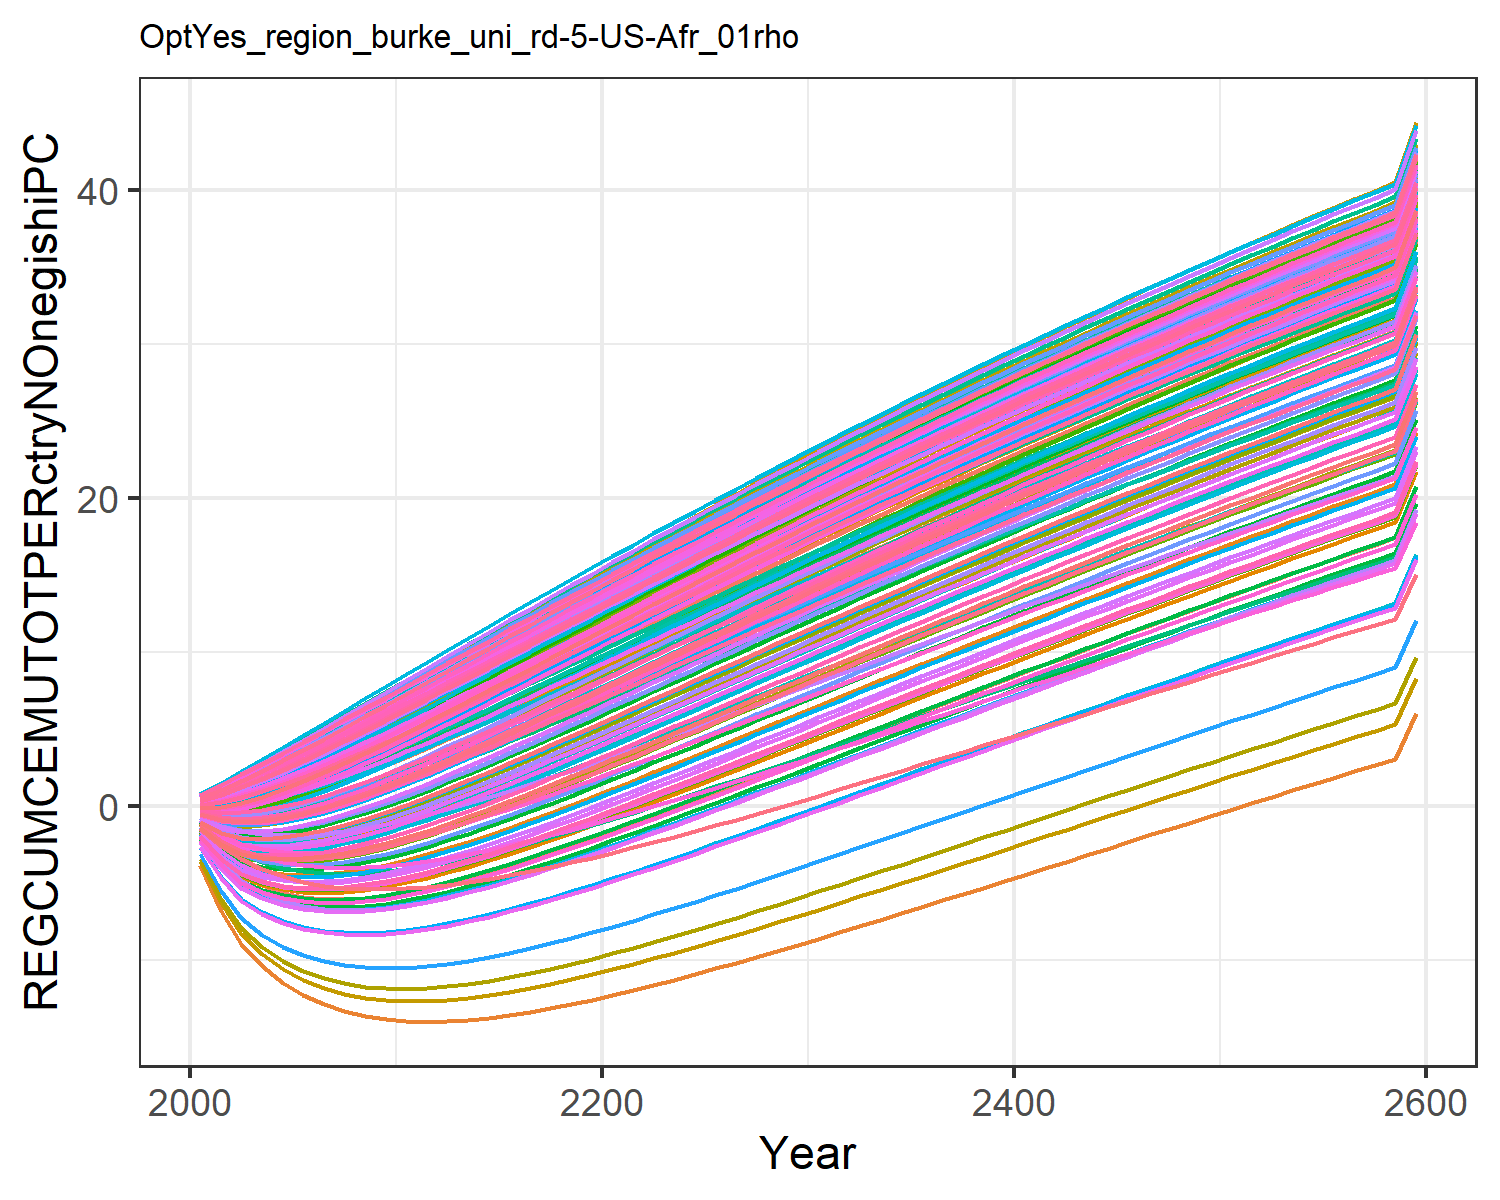

The file beside this chart, header and first rows:
-1.8927983449656178, -0.6237056291404299, -0.04560242856733998, 0.5239057545132222, 0.2936834778693437, -0.20928471559883555, 0.6022118793093816, 0.6234176394646384, 0.10168237958624993, -3.8711406639901638, 0.6063095311513966, -1.7827421327198998, -2.073021025695289, -1.0233953453663824, 0.1793036335423146, 0.4090240248828664, 0.4238419089047091, -0.012768122942178328, 0.13792971749105953, -0.1104840848162949, -0.17869051210934828, 0.18316200428395235, 0.2471950601394507, 0.5465404302448403
-3.409, -0.9459, 0.02771, 1.111, 0.6915, -0.2788, 1.233, 1.268, 0.3042, -6.816, 1.235, -3.042, -3.567, -1.788, 0.45, 0.8993, 0.9305, 0.08973, 0.3727, -0.05229, -0.177, 0.4879, 0.6055, 1.143
-4.461, -1.028, 0.2382, 1.743, 1.168, -0.1878, 1.892, 1.942, 0.6231, -9.019, 1.895, -3.883, -4.597, -2.233, 0.8264, 1.447, 1.499, 0.325, 0.7192, 0.1342, -0.03806, 0.8845, 1.048, 1.804
-5.18, -0.8556, 0.5474, 2.406, 1.7, 0.01913, 2.57, 2.636, 1.025, -10.44, 2.577, -4.282, -5.139, -2.447, 1.278, 2.036, 2.112, 0.6557, 1.146, 0.415, 0.202, 1.348, 1.551, 2.509
-5.649, -0.5665, 0.9321, 3.093, 2.275, 0.3152, 3.263, 3.345, 1.491, -11.49, 3.274, -4.473, -5.45, -2.49, 1.787, 2.656, 2.757, 1.059, 1.633, 0.7676, 0.519, 1.862, 2.099, 3.245
-5.929, -0.2004, 1.377, 3.796, 2.882, 0.6825, 3.966, 4.065, 2.008, -12.29, 3.983, -4.526, -5.607, -2.404, 2.342, 3.299, 3.427, 1.521, 2.168, 1.175, 0.8953, 2.414, 2.682, 4.002
-6.065, 0.2222, 1.87, 4.512, 3.512, 1.106, 4.677, 4.792, 2.564, -12.91, 4.699, -4.475, -5.649, -2.221, 2.932, 3.96, 4.114, 2.029, 2.741, 1.626, 1.318, 2.995, 3.291, 4.774
-6.083, 0.6909, 2.4, 5.237, 4.162, 1.575, 5.394, 5.524, 3.151, -13.36, 5.423, -4.337, -5.594, -1.956, 3.549, 4.636, 4.815, 2.573, 3.343, 2.113, 1.779, 3.6, 3.921, 5.556
-6.004, 1.197, 2.96, 5.97, 4.828, 2.079, 6.115, 6.261, 3.762, -13.68, 6.151, -4.13, -5.46, -1.627, 4.187, 5.323, 5.527, 3.145, 3.967, 2.629, 2.272, 4.224, 4.568, 6.346
-5.847, 1.735, 3.542, 6.708, 5.505, 2.611, 6.839, 7, 4.391, -13.89, 6.881, -3.859, -5.256, -1.245, 4.841, 6.019, 6.247, 3.738, 4.609, 3.169, 2.79, 4.863, 5.229, 7.141
-5.626, 2.3, 4.142, 7.451, 6.191, 3.164, 7.564, 7.74, 5.034, -14.01, 7.613, -3.538, -4.995, -0.8207, 5.507, 6.722, 6.973, 4.348, 5.263, 3.729, 3.33, 5.514, 5.9, 7.938
-5.349, 2.884, 4.756, 8.194, 6.883, 3.735, 8.288, 8.479, 5.688, -14.04, 8.345, -3.176, -4.688, -0.36, 6.182, 7.429, 7.702, 4.972, 5.927, 4.303, 3.886, 6.174, 6.578, 8.736
-5.031, 3.484, 5.383, 8.939, 7.58, 4.321, 9.014, 9.219, 6.351, -14.01, 9.078, -2.78, -4.342, 0.1275, 6.865, 8.14, 8.434, 5.607, 6.6, 4.891, 4.456, 6.841, 7.262, 9.534
-4.677, 4.097, 6.019, 9.684, 8.281, 4.92, 9.738, 9.957, 7.021, -13.92, 9.81, -2.356, -3.964, 0.6371, 7.553, 8.852, 9.168, 6.251, 7.28, 5.49, 5.039, 7.514, 7.951, 10.33
-4.294, 4.72, 6.662, 10.43, 8.984, 5.529, 10.46, 10.69, 7.696, -13.79, 10.54, -1.908, -3.56, 1.165, 8.245, 9.565, 9.901, 6.902, 7.963, 6.098, 5.631, 8.191, 8.642, 11.12
-3.886, 5.351, 7.31, 11.17, 9.688, 6.144, 11.18, 11.43, 8.375, -13.61, 11.27, -1.441, -3.133, 1.707, 8.94, 10.28, 10.63, 7.557, 8.649, 6.711, 6.23, 8.87, 9.336, 11.91
-3.457, 5.987, 7.962, 11.91, 10.39, 6.766, 11.9, 12.16, 9.055, -13.4, 11.99, -0.9582, -2.688, 2.262, 9.635, 10.99, 11.36, 8.216, 9.337, 7.33, 6.835, 9.55, 10.03, 12.7
-3.011, 6.628, 8.617, 12.64, 11.1, 7.391, 12.62, 12.89, 9.736, -13.17, 12.72, -0.4616, -2.226, 2.826, 10.33, 11.7, 12.09, 8.877, 10.03, 7.952, 7.444, 10.23, 10.72, 13.48
-2.551, 7.272, 9.273, 13.38, 11.8, 8.02, 13.33, 13.61, 10.42, -12.9, 13.44, 0.04612, -1.752, 3.398, 11.03, 12.41, 12.82, 9.539, 10.71, 8.576, 8.056, 10.91, 11.42, 14.25
-2.079, 7.917, 9.929, 14.11, 12.5, 8.65, 14.04, 14.33, 11.1, -12.61, 14.15, 0.563, -1.266, 3.976, 11.72, 13.11, 13.54, 10.2, 11.4, 9.202, 8.67, 11.59, 12.11, 15.03
-1.596, 8.564, 10.59, 14.83, 13.19, 9.281, 14.74, 15.05, 11.78, -12.31, 14.86, 1.087, -0.7721, 4.558, 12.41, 13.82, 14.26, 10.86, 12.09, 9.828, 9.285, 12.27, 12.79, 15.79
-1.106, 9.21, 11.24, 15.55, 13.89, 9.912, 15.44, 15.76, 12.45, -11.99, 15.57, 1.617, -0.2708, 5.143, 13.1, 14.51, 14.98, 11.52, 12.77, 10.45, 9.9, 12.94, 13.48, 16.55
-0.6097, 9.855, 11.89, 16.27, 14.58, 10.54, 16.14, 16.47, 13.13, -11.65, 16.27, 2.15, 0.236, 5.731, 13.78, 15.21, 15.69, 12.18, 13.45, 11.08, 10.52, 13.62, 14.16, 17.31
-0.1073, 10.5, 12.55, 16.98, 15.26, 11.17, 16.83, 17.17, 13.8, -11.31, 16.97, 2.688, 0.7475, 6.32, 14.47, 15.9, 16.39, 12.84, 14.13, 11.7, 11.13, 14.28, 14.84, 18.05
0.3997, 11.14, 13.2, 17.68, 15.95, 11.8, 17.52, 17.87, 14.47, -10.95, 17.67, 3.228, 1.263, 6.911, 15.15, 16.59, 17.1, 13.49, 14.8, 12.33, 11.74, 14.95, 15.52, 18.8
0.9106, 11.78, 13.84, 18.38, 16.63, 12.43, 18.2, 18.56, 15.14, -10.58, 18.35, 3.77, 1.782, 7.501, 15.82, 17.27, 17.79, 14.14, 15.47, 12.95, 12.36, 15.61, 16.19, 19.53
1.425, 12.42, 14.49, 19.08, 17.3, 13.05, 18.88, 19.25, 15.8, -10.21, 19.04, 4.314, 2.303, 8.092, 16.5, 17.95, 18.49, 14.79, 16.14, 13.57, 12.97, 16.27, 16.86, 20.27
1.941, 13.05, 15.13, 19.77, 17.97, 13.68, 19.55, 19.93, 16.46, -9.823, 19.72, 4.859, 2.826, 8.681, 17.16, 18.62, 19.17, 15.44, 16.8, 14.19, 13.57, 16.93, 17.52, 20.99
2.459, 13.69, 15.77, 20.46, 18.64, 14.3, 20.22, 20.61, 17.11, -9.434, 20.39, 5.404, 3.35, 9.27, 17.83, 19.29, 19.86, 16.08, 17.46, 14.8, 14.18, 17.58, 18.18, 21.71
2.978, 14.32, 16.4, 21.14, 19.3, 14.92, 20.88, 21.28, 17.76, -9.038, 21.06, 5.949, 3.876, 9.857, 18.49, 19.95, 20.53, 16.72, 18.12, 15.41, 14.78, 18.23, 18.84, 22.42
3.498, 14.94, 17.03, 21.81, 19.96, 15.53, 21.54, 21.95, 18.41, -8.638, 21.73, 6.494, 4.401, 10.44, 19.14, 20.61, 21.21, 17.35, 18.77, 16.02, 15.39, 18.87, 19.49, 23.13
4.018, 15.57, 17.66, 22.48, 20.61, 16.14, 22.19, 22.61, 19.05, -8.234, 22.39, 7.039, 4.927, 11.03, 19.79, 21.27, 21.87, 17.99, 19.41, 16.63, 15.98, 19.51, 20.14, 23.83
4.538, 16.18, 18.28, 23.15, 21.26, 16.75, 22.84, 23.27, 19.69, -7.826, 23.04, 7.582, 5.452, 11.61, 20.44, 21.92, 22.53, 18.61, 20.05, 17.23, 16.58, 20.15, 20.78, 24.52
5.058, 16.8, 18.9, 23.81, 21.9, 17.35, 23.49, 23.92, 20.33, -7.414, 23.69, 8.124, 5.976, 12.19, 21.08, 22.56, 23.19, 19.24, 20.69, 17.83, 17.17, 20.78, 21.42, 25.21
5.577, 17.41, 19.52, 24.46, 22.54, 17.95, 24.13, 24.57, 20.95, -7, 24.33, 8.664, 6.5, 12.76, 21.72, 23.2, 23.84, 19.85, 21.32, 18.43, 17.76, 21.41, 22.05, 25.89
6.094, 18.02, 20.13, 25.11, 23.17, 18.55, 24.76, 25.21, 21.58, -6.584, 24.97, 9.203, 7.023, 13.34, 22.35, 23.84, 24.49, 20.47, 21.95, 19.02, 18.35, 22.03, 22.68, 26.57
6.611, 18.62, 20.74, 25.75, 23.8, 19.14, 25.39, 25.85, 22.2, -6.166, 25.61, 9.74, 7.544, 13.91, 22.97, 24.47, 25.13, 21.08, 22.58, 19.61, 18.93, 22.65, 23.3, 27.23
7.126, 19.22, 21.34, 26.39, 24.42, 19.73, 26.01, 26.48, 22.82, -5.747, 26.23, 10.27, 8.063, 14.47, 23.6, 25.09, 25.77, 21.69, 23.19, 20.19, 19.51, 23.26, 23.92, 27.9
7.64, 19.81, 21.94, 27.02, 25.04, 20.32, 26.63, 27.11, 23.43, -5.326, 26.86, 10.81, 8.581, 15.04, 24.21, 25.71, 26.4, 22.29, 23.81, 20.77, 20.08, 23.87, 24.54, 28.55
8.152, 20.41, 22.53, 27.65, 25.66, 20.9, 27.24, 27.73, 24.03, -4.904, 27.48, 11.34, 9.096, 15.6, 24.83, 26.33, 27.02, 22.88, 24.42, 21.35, 20.65, 24.47, 25.15, 29.21
8.662, 20.99, 23.12, 28.27, 26.26, 21.48, 27.85, 28.34, 24.63, -4.482, 28.09, 11.86, 9.61, 16.16, 25.43, 26.94, 27.64, 23.48, 25.02, 21.92, 21.22, 25.07, 25.75, 29.85
9.17, 21.57, 23.71, 28.89, 26.87, 22.05, 28.46, 28.95, 25.23, -4.059, 28.7, 12.39, 10.12, 16.71, 26.04, 27.54, 28.26, 24.07, 25.62, 22.49, 21.78, 25.66, 26.35, 30.49
9.675, 22.15, 24.29, 29.5, 27.47, 22.62, 29.05, 29.56, 25.82, -3.636, 29.3, 12.91, 10.63, 17.26, 26.63, 28.14, 28.87, 24.65, 26.22, 23.06, 22.34, 26.25, 26.94, 31.12
10.18, 22.73, 24.87, 30.1, 28.06, 23.19, 29.65, 30.16, 26.41, -3.213, 29.9, 13.43, 11.14, 17.81, 27.23, 28.74, 29.47, 25.23, 26.81, 23.62, 22.9, 26.84, 27.53, 31.75
10.68, 23.29, 25.44, 30.7, 28.65, 23.75, 30.24, 30.76, 26.99, -2.789, 30.49, 13.95, 11.64, 18.35, 27.81, 29.33, 30.07, 25.8, 27.39, 24.18, 23.45, 27.42, 28.12, 32.37
11.18, 23.86, 26.01, 31.3, 29.23, 24.31, 30.82, 31.35, 27.57, -2.367, 31.08, 14.46, 12.14, 18.89, 28.4, 29.91, 30.66, 26.37, 27.97, 24.73, 24, 27.99, 28.7, 32.99
11.68, 24.42, 26.57, 31.89, 29.81, 24.86, 31.4, 31.93, 28.14, -1.944, 31.66, 14.97, 12.64, 19.43, 28.98, 30.49, 31.25, 26.94, 28.55, 25.28, 24.55, 28.57, 29.28, 33.6
12.17, 24.98, 27.13, 32.47, 30.39, 25.41, 31.97, 32.51, 28.71, -1.522, 32.24, 15.48, 13.14, 19.96, 29.55, 31.07, 31.84, 27.5, 29.12, 25.82, 25.09, 29.13, 29.85, 34.2
12.66, 25.53, 27.69, 33.05, 30.96, 25.95, 32.54, 33.09, 29.28, -1.101, 32.81, 15.99, 13.63, 20.49, 30.12, 31.64, 32.42, 28.06, 29.69, 26.37, 25.62, 29.69, 30.41, 34.8
13.15, 26.08, 28.24, 33.63, 31.52, 26.5, 33.1, 33.66, 29.84, -0.6806, 33.38, 16.49, 14.13, 21.01, 30.68, 32.2, 32.99, 28.61, 30.25, 26.9, 26.16, 30.25, 30.98, 35.4
13.63, 26.62, 28.78, 34.2, 32.08, 27.03, 33.66, 34.22, 30.39, -0.261, 33.94, 16.99, 14.61, 21.53, 31.24, 32.77, 33.56, 29.16, 30.8, 27.44, 26.68, 30.8, 31.53, 35.98
14.12, 27.16, 29.32, 34.76, 32.64, 27.57, 34.22, 34.78, 30.94, 0.1575, 34.5, 17.48, 15.1, 22.05, 31.8, 33.32, 34.12, 29.7, 31.36, 27.96, 27.21, 31.35, 32.08, 36.57
14.6, 27.69, 29.86, 35.32, 33.19, 28.09, 34.77, 35.34, 31.49, 0.575, 35.06, 17.97, 15.58, 22.57, 32.35, 33.87, 34.68, 30.24, 31.9, 28.49, 27.73, 31.9, 32.63, 37.14
15.07, 28.22, 30.39, 35.88, 33.73, 28.62, 35.31, 35.89, 32.03, 0.9913, 35.61, 18.46, 16.06, 23.08, 32.89, 34.42, 35.23, 30.78, 32.45, 29.01, 28.25, 32.43, 33.17, 37.71
15.55, 28.75, 30.92, 36.43, 34.27, 29.14, 35.85, 36.43, 32.56, 1.406, 36.15, 18.95, 16.54, 23.58, 33.43, 34.96, 35.78, 31.31, 32.98, 29.53, 28.76, 32.97, 33.71, 38.28
16.02, 29.27, 31.45, 36.97, 34.81, 29.65, 36.39, 36.97, 33.09, 1.82, 36.69, 19.43, 17.01, 24.08, 33.97, 35.5, 36.33, 31.83, 33.52, 30.04, 29.27, 33.5, 34.25, 38.84
16.49, 29.79, 31.96, 37.51, 35.34, 30.17, 36.92, 37.51, 33.62, 2.232, 37.22, 19.91, 17.48, 24.58, 34.5, 36.03, 36.87, 32.36, 34.05, 30.55, 29.77, 34.02, 34.78, 39.4
16.96, 30.3, 32.48, 38.05, 35.87, 30.67, 37.45, 38.04, 34.14, 2.643, 37.75, 20.39, 17.95, 25.08, 35.02, 36.56, 37.4, 32.87, 34.57, 31.05, 30.28, 34.54, 35.3, 39.95
17.42, 30.81, 32.99, 38.58, 36.39, 31.18, 37.97, 38.57, 34.66, 3.052, 38.28, 20.86, 18.42, 25.57, 35.55, 37.08, 37.93, 33.39, 35.09, 31.56, 30.77, 35.06, 35.82, 40.49
20.73, 34.45, 36.65, 42.37, 40.13, 34.78, 41.7, 42.34, 38.37, 5.982, 42.03, 24.25, 21.74, 29.09, 39.28, 40.83, 41.72, 37.06, 38.81, 35.14, 34.33, 38.76, 39.54, 44.39
